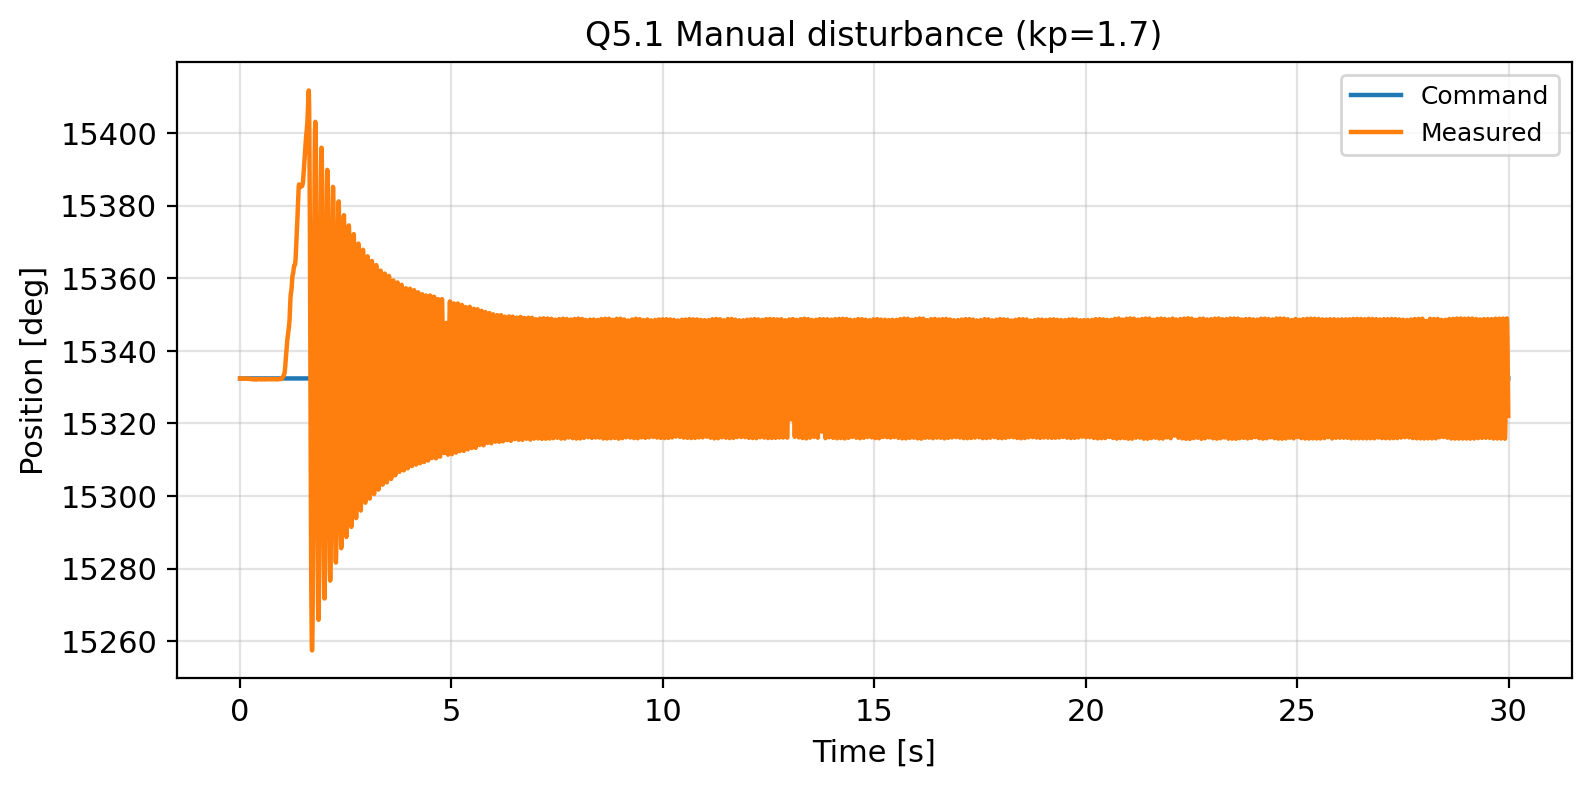

Values plotted in this chart, from the file beside it:
time_s, command_rev, position_rev, velocity_rev_s, command_deg, position_deg, kp, kd, ki
2.00001522898674e-07, 42.59, 42.59, -0.02451, 15332, 15332, 1.7, 0.0, 0.0
0.006654, 42.59, 42.59, 0.001599, 15332, 15332, 1.7, 0.0, 0.0
0.01321, 42.59, 42.59, -0.007926, 15332, 15332, 1.7, 0.0, 0.0
0.01972, 42.59, 42.59, -0.0147, 15332, 15332, 1.7, 0.0, 0.0
0.02618, 42.59, 42.59, 0.002961, 15332, 15332, 1.7, 0.0, 0.0
0.03273, 42.59, 42.59, -0.002836, 15332, 15332, 1.7, 0.0, 0.0
0.03923, 42.59, 42.59, -0.00565, 15332, 15332, 1.7, 0.0, 0.0
0.04564, 42.59, 42.59, -0.002772, 15332, 15332, 1.7, 0.0, 0.0
0.05212, 42.59, 42.59, -0.007782, 15332, 15332, 1.7, 0.0, 0.0
0.05845, 42.59, 42.59, 0.001939, 15332, 15332, 1.7, 0.0, 0.0
0.06483, 42.59, 42.59, 0.005782, 15332, 15332, 1.7, 0.0, 0.0
0.07179, 42.59, 42.59, -0.001529, 15332, 15332, 1.7, 0.0, 0.0
0.07826, 42.59, 42.59, -0.002856, 15332, 15332, 1.7, 0.0, 0.0
0.08469, 42.59, 42.59, 0.002302, 15332, 15332, 1.7, 0.0, 0.0
0.09109, 42.59, 42.59, -0.002375, 15332, 15332, 1.7, 0.0, 0.0
0.09767, 42.59, 42.59, 0.01573, 15332, 15332, 1.7, 0.0, 0.0
0.1041, 42.59, 42.59, 0.009089, 15332, 15332, 1.7, 0.0, 0.0
0.1105, 42.59, 42.59, -0.01031, 15332, 15332, 1.7, 0.0, 0.0
0.117, 42.59, 42.59, -0.01054, 15332, 15332, 1.7, 0.0, 0.0
0.1234, 42.59, 42.59, 0.006648, 15332, 15332, 1.7, 0.0, 0.0
0.1298, 42.59, 42.59, -0.0004472, 15332, 15332, 1.7, 0.0, 0.0
0.1362, 42.59, 42.59, -0.01255, 15332, 15332, 1.7, 0.0, 0.0
0.1426, 42.59, 42.59, -0.01381, 15332, 15332, 1.7, 0.0, 0.0
0.149, 42.59, 42.59, 0.008169, 15332, 15332, 1.7, 0.0, 0.0
0.1555, 42.59, 42.59, 0.007781, 15332, 15332, 1.7, 0.0, 0.0
0.1619, 42.59, 42.59, 0.01052, 15332, 15332, 1.7, 0.0, 0.0
0.1682, 42.59, 42.59, -0.02022, 15332, 15332, 1.7, 0.0, 0.0
0.1746, 42.59, 42.59, -0.00542, 15332, 15332, 1.7, 0.0, 0.0
0.1811, 42.59, 42.59, 0.006037, 15332, 15332, 1.7, 0.0, 0.0
0.1875, 42.59, 42.59, 0.003002, 15332, 15332, 1.7, 0.0, 0.0
0.194, 42.59, 42.59, 0.0008801, 15332, 15332, 1.7, 0.0, 0.0
0.2005, 42.59, 42.59, -0.00404, 15332, 15332, 1.7, 0.0, 0.0
0.2068, 42.59, 42.59, 0.003071, 15332, 15332, 1.7, 0.0, 0.0
0.2132, 42.59, 42.59, -0.0003136, 15332, 15332, 1.7, 0.0, 0.0
0.2196, 42.59, 42.59, 0.004705, 15332, 15332, 1.7, 0.0, 0.0
0.2263, 42.59, 42.59, -0.0149, 15332, 15332, 1.7, 0.0, 0.0
0.2329, 42.59, 42.59, 0.003842, 15332, 15332, 1.7, 0.0, 0.0
0.2396, 42.59, 42.59, 0.01342, 15332, 15332, 1.7, 0.0, 0.0
0.2462, 42.59, 42.59, -0.00854, 15332, 15332, 1.7, 0.0, 0.0
0.2528, 42.59, 42.59, -0.01304, 15332, 15332, 1.7, 0.0, 0.0
0.2597, 42.59, 42.59, -0.02111, 15332, 15332, 1.7, 0.0, 0.0
0.2662, 42.59, 42.59, 0.0008812, 15332, 15332, 1.7, 0.0, 0.0
0.2727, 42.59, 42.59, 0.008383, 15332, 15332, 1.7, 0.0, 0.0
0.2795, 42.59, 42.59, -0.01349, 15332, 15332, 1.7, 0.0, 0.0
0.2865, 42.59, 42.59, -0.01193, 15332, 15332, 1.7, 0.0, 0.0
0.2928, 42.59, 42.59, 0.003286, 15332, 15332, 1.7, 0.0, 0.0
0.2994, 42.59, 42.59, 0.01447, 15332, 15332, 1.7, 0.0, 0.0
0.3059, 42.59, 42.59, -0.001042, 15332, 15332, 1.7, 0.0, 0.0
0.3125, 42.59, 42.59, -0.002849, 15332, 15332, 1.7, 0.0, 0.0
0.3194, 42.59, 42.59, -0.01871, 15332, 15332, 1.7, 0.0, 0.0
0.3258, 42.59, 42.59, 0.002891, 15332, 15332, 1.7, 0.0, 0.0
0.3322, 42.59, 42.59, 0.02543, 15332, 15332, 1.7, 0.0, 0.0
0.3387, 42.59, 42.59, -0.002314, 15332, 15332, 1.7, 0.0, 0.0
0.3451, 42.59, 42.59, -0.009116, 15332, 15332, 1.7, 0.0, 0.0
0.3516, 42.59, 42.59, -0.01576, 15332, 15332, 1.7, 0.0, 0.0
0.3579, 42.59, 42.59, -0.002867, 15332, 15332, 1.7, 0.0, 0.0
0.3645, 42.59, 42.59, 0.01113, 15332, 15332, 1.7, 0.0, 0.0
0.3709, 42.59, 42.59, -0.0009992, 15332, 15332, 1.7, 0.0, 0.0
0.3775, 42.59, 42.59, -0.01486, 15332, 15332, 1.7, 0.0, 0.0
0.3839, 42.59, 42.59, -0.0191, 15332, 15332, 1.7, 0.0, 0.0
... 4,579 more rows
